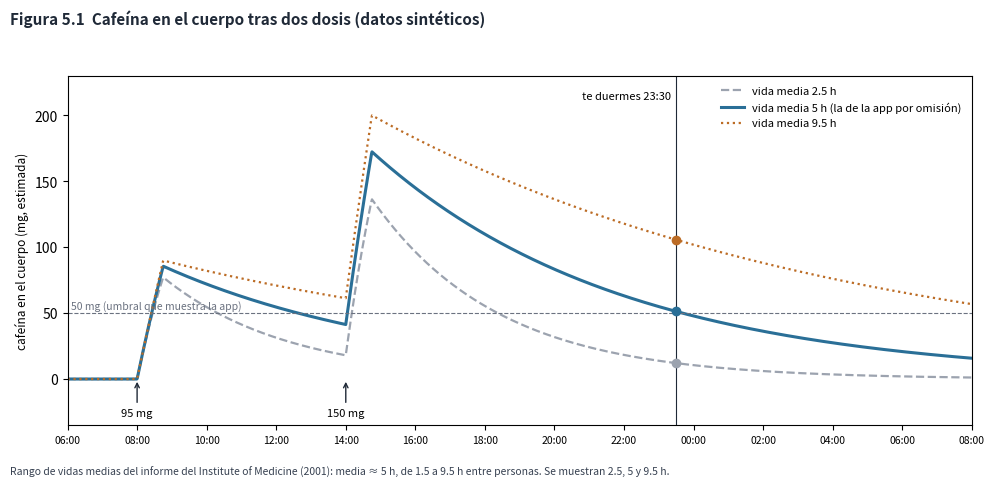

Recreate this plot in Python.
"""Figura 5.1 - Cafeína en el cuerpo tras dos dosis, con la fórmula de Sustancias.cafeinaEn (data/Sustancias.kt):
C(t) = Σ D · min(1, Δt/45 min) · 0.5^(Δt / T½). Datos SINTÉTICOS. Uso: python fig25_cafeina.py [salida.png]"""
import sys
import numpy as np
import matplotlib
matplotlib.use("Agg")
import matplotlib.pyplot as plt

DOSIS = [(8.0, 95.0), (14.0, 150.0)]       # (hora, mg): un café a las 8:00 y uno grande a las 14:00
DORMIR = 23.5

def cafeina(t, vida):
    total = np.zeros_like(t)
    for h, mg in DOSIS:
        dt = t - h
        m = dt > 0
        total[m] += mg * np.minimum(dt[m] / 0.75, 1) * 0.5 ** (dt[m] / vida)
    return total

t = np.linspace(6, 32, 2000)
fig, ax = plt.subplots(figsize=(10, 4.8), dpi=160)
estilos = {2.5: ("#9ca3af", "--"), 5.0: ("#2a6f97", "-"), 9.5: ("#bc6c25", ":")}
res = {}
for vida, (c, ls) in estilos.items():
    y = cafeina(t, vida)
    etiqueta = f"vida media {vida:g} h" + (" (la de la app por omisión)" if vida == 5 else "")
    ax.plot(t, y, color=c, ls=ls, lw=2.2 if vida == 5 else 1.6, label=etiqueta)
    al_dormir = float(cafeina(np.array([DORMIR]), vida)[0])
    bajo = t[(t > 14.75) & (y < 50)]
    res[vida] = (al_dormir, bajo[0] if len(bajo) else None)
    ax.scatter([DORMIR], [al_dormir], color=c, zorder=3)
ax.axvline(DORMIR, color="#1f2937", lw=.8); ax.text(DORMIR - .15, 212, "te duermes 23:30", fontsize=8, ha="right")
ax.axhline(50, color="#6b7280", lw=.8, ls="--"); ax.text(6.1, 53, "50 mg (umbral que muestra la app)", fontsize=7.5, color="#6b7280")
for h, mg in DOSIS: ax.annotate(f"{mg:.0f} mg", (h, 0), xytext=(h, -28), ha="center", fontsize=8, arrowprops=dict(arrowstyle="->", color="#1f2937"))
ax.set_xticks(range(6, 33, 2)); ax.set_xticklabels([f"{h % 24:02d}:00" for h in range(6, 33, 2)], fontsize=7.5)
ax.set_ylabel("cafeína en el cuerpo (mg, estimada)", fontsize=8.5); ax.set_ylim(-35, 230); ax.set_xlim(6, 32)
ax.legend(fontsize=8, frameon=False, loc="upper right")
fig.suptitle("Figura 5.1  Cafeína en el cuerpo tras dos dosis (datos sintéticos)", x=.01, ha="left", fontsize=11, weight="bold", color="#1f2937")
fig.text(.01, .01, "Rango de vidas medias del informe del Institute of Medicine (2001): media ≈ 5 h, de 1.5 a 9.5 h entre personas. Se muestran 2.5, 5 y 9.5 h.",
         fontsize=7.5, color="#374151")
fig.tight_layout(rect=(0, .04, 1, .94))
fig.savefig(sys.argv[1] if len(sys.argv) > 1 else "fig25_cafeina.png")
for v, (a, b) in res.items(): print(f"T½={v}: al dormir {a:.1f} mg; baja de 50 mg a las {b if b is None else f'{int(b)%24:02d}:{int((b%1)*60):02d}'}")
